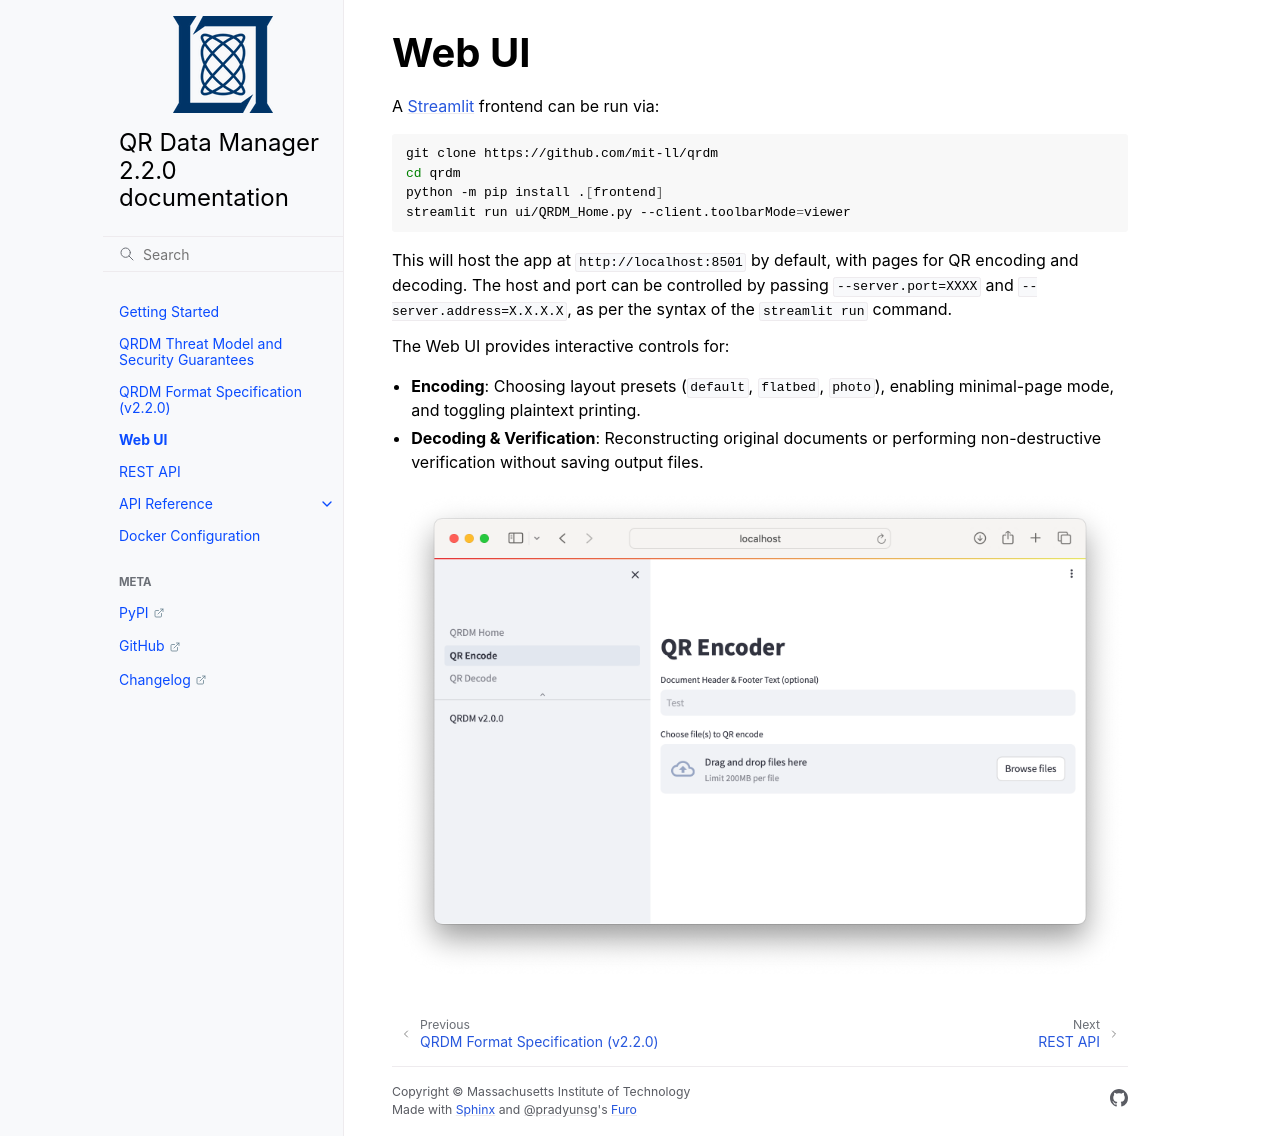

repository: mit-ll/qrdm · page: frontend.html · generator: sphinx

# Web UI
A [Streamlit](https://streamlit.io) frontend can be run via:

```sh
git clone https://github.com/mit-ll/qrdm
cd qrdm
python -m pip install .[frontend]
streamlit run ui/QRDM_Home.py --client.toolbarMode=viewer
```

This will host the app at `http://localhost:8501` by default, with pages for QR encoding
and decoding. The host and port can be controlled by passing `--server.port=XXXX` and
`--server.address=X.X.X.X`, as per the syntax of the `streamlit run` command.

The Web UI provides interactive controls for:
- **Encoding**: Choosing layout presets (`default`, `flatbed`, `photo`), enabling minimal-page mode, and toggling plaintext printing.
- **Decoding & Verification**: Reconstructing original documents or performing non-destructive verification without saving output files.

:::{image} _static/streamlit-ui.png
:alt: Screenshot of a browser window, showing the QRDM Web UI served by Streamlit.
:::
